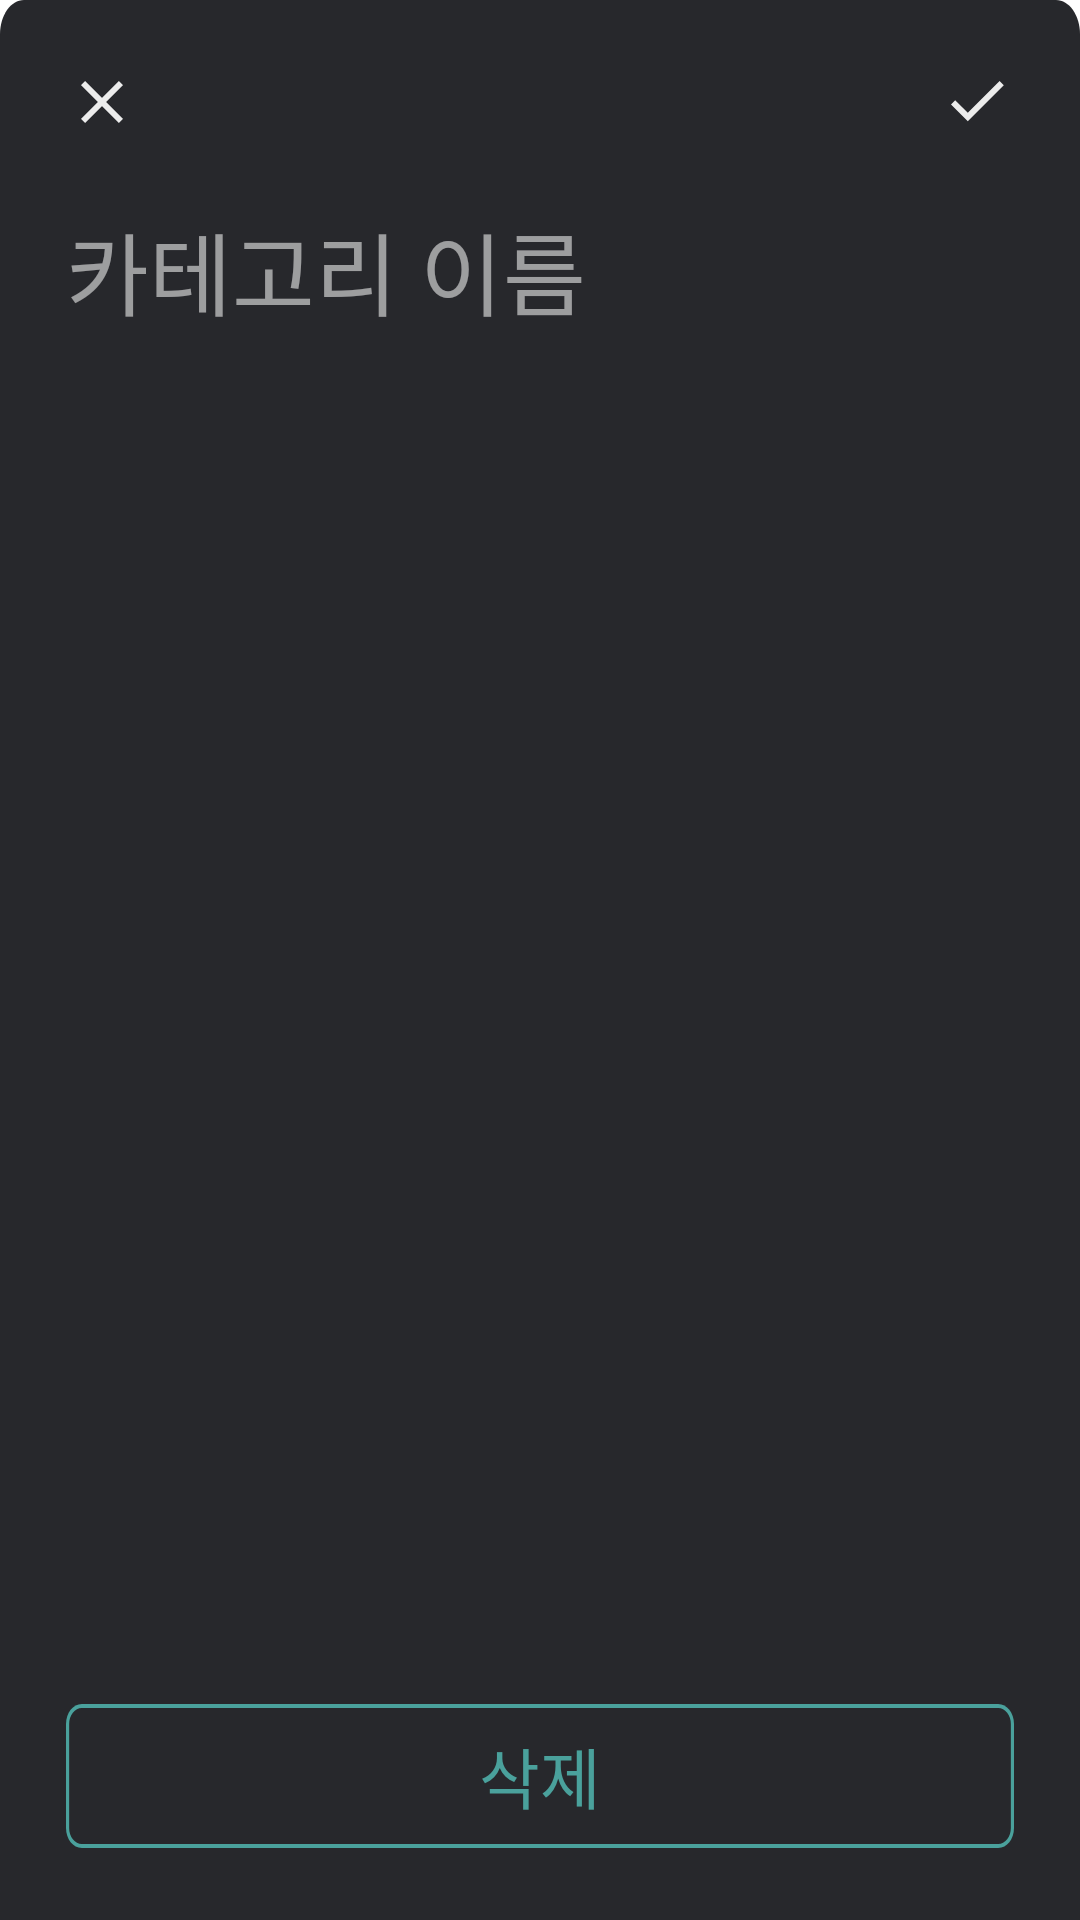

Layout XML and referenced resources for this Android screen:
<!-- AndroidManifest.xml: application theme Theme.Backbone -->
<!-- res/layout/fragment_bottom_edit.xml -->
<?xml version="1.0" encoding="utf-8"?>
<LinearLayout xmlns:android="http://schemas.android.com/apk/res/android"
    xmlns:app="http://schemas.android.com/apk/res-auto"
    xmlns:tools="http://schemas.android.com/tools"
    android:layout_width="match_parent"
    android:layout_height="447dp"
    android:background="@drawable/ic_bg_cate_popup"
    android:orientation="vertical">

    <androidx.constraintlayout.widget.ConstraintLayout
        android:id="@+id/cl_addCate"
        android:layout_width="match_parent"
        android:layout_height="match_parent"
        android:orientation="horizontal">

        <ImageButton
            android:id="@+id/cate_backBtn"
            android:layout_width="wrap_content"
            android:layout_height="wrap_content"
            android:layout_marginStart="22dp"
            android:layout_marginTop="22dp"
            android:layout_weight="1"
            android:src="@drawable/ic_cate_cancel"
            android:background="@android:color/transparent"
            app:layout_constraintStart_toStartOf="parent"
            app:layout_constraintTop_toTopOf="parent" />

        <ImageButton
            android:id="@+id/cate_AddBtn"
            android:layout_width="wrap_content"
            android:layout_height="wrap_content"
            android:layout_gravity="end"
            android:src="@drawable/ic_cate_ok"
            android:background="@android:color/transparent"
            android:layout_marginEnd="22dp"
            android:layout_marginTop="22dp"
            app:layout_constraintEnd_toEndOf="parent"
            app:layout_constraintTop_toTopOf="parent">

        </ImageButton>

        <EditText
            android:id="@+id/edit_txt"
            android:layout_width="0dp"
            android:layout_height="311dp"
            android:layout_marginTop="22dp"
            android:background="@null"
            android:ems="10"
            android:fontFamily="@font/roboto_regular"
            android:gravity="start"
            android:hint="카테고리 이름"
            android:textAlignment="textStart"
            android:textColor="@color/white"
            android:textColorHint="#99ECECEC"
            android:textSize="30sp"
            app:layout_constraintEnd_toEndOf="@id/cate_AddBtn"
            app:layout_constraintStart_toStartOf="@id/cate_backBtn"
            app:layout_constraintTop_toBottomOf="@+id/cate_AddBtn" />

        <androidx.appcompat.widget.AppCompatButton
            android:id="@+id/cate_DeleteBtn"
            android:layout_width="0dp"
            android:layout_height="wrap_content"
            android:layout_marginBottom="24dp"
            android:background="@drawable/bg_btn_cate_edit_del"
            android:text="삭제"
            android:textSize="22sp"
            android:textColor="@color/greenMain"
            android:fontFamily="@font/roboto_regular"
            app:layout_constraintBottom_toBottomOf="parent"
            app:layout_constraintEnd_toEndOf="@id/cate_AddBtn"
            app:layout_constraintStart_toStartOf="@id/cate_backBtn" />
    </androidx.constraintlayout.widget.ConstraintLayout>

</LinearLayout>
<!-- resources referenced by this layout -->
<resources>
  <color name="greenMain">#4AA19C</color>
  <color name="white">#FFFFFFFF</color>
  <!-- drawable ic_bg_cate_popup (drawable) -->
  <vector xmlns:android="http://schemas.android.com/apk/res/android"
      android:width="360dp"
      android:height="447dp"
      android:viewportWidth="360"
      android:viewportHeight="447">
    <path
        android:pathData="M0,8C0,3.582 3.582,0 8,0H352C356.418,0 360,3.582 360,8V447H0V8Z"
        android:fillColor="#27282C"/>
  </vector>
  <!-- drawable ic_cate_ok (drawable) -->
  <vector xmlns:android="http://schemas.android.com/apk/res/android"
      android:width="24dp"
      android:height="24dp"
      android:viewportWidth="24"
      android:viewportHeight="24">
    <path
        android:pathData="M8.6,15.6L4.4,11.4L3,12.8L8.6,18.4L20.6,6.4L19.2,5L8.6,15.6Z"
        android:fillColor="#ECECEC"
        android:fillType="evenOdd"/>
  </vector>
  <color name="teal_200">#FF03DAC5</color>
  <color name="teal_700">#FF018786</color>
  <color name="darkBlue">#27282C</color>
  <style name="Widget.App.RadioButton" parent="Widget.MaterialComponents.CompoundButton.RadioButton">
          <item name="materialThemeOverlay">@style/ThemeOverlay.App.RadioButton</item>
      </style>
  <style name="Widget.App.TabLayout" parent="Widget.MaterialComponents.TabLayout">
          <item name="materialThemeOverlay">@style/ThemeOverlay.App.TabLayout</item>
          <item name="tabTextAppearance">@style/TextAppearance.App.Button</item>
          <item name="android:textSize">15sp</item>
      </style>
  <style name="TextAppearance.App.Button" parent="TextAppearance.MaterialComponents.Button">
          <item name="fontFamily">@font/roboto_regular</item>
          <item name="android:fontFamily">@font/roboto_regular</item>
      </style>
  <style name="AppBottomSheetDialogTheme" parent="Theme.Design.Light.BottomSheetDialog">
          <item name="bottomSheetStyle">@style/AppModalStyle</item>
      </style>
  <style name="LongClickPopUp" parent="Theme.AppCompat.Dialog">
          <item name="background">@drawable/bg_select_pop_up</item>
          <item name="android:textColor">@color/ivory</item>
          <item name="android:layout_marginTop">2dp</item>
          <item name="android:layout_marginBottom">2dp</item>
          <item name="android:windowBackground">@drawable/bg_select_pop_up</item>
      </style>
  <style name="ThemeOverlay.App.RadioButton" parent="">
          <item name="colorOnSurface">@color/ivory</item>
          <item name="colorSecondary">@color/greenMain</item>
      </style>
  <style name="ThemeOverlay.App.TabLayout" parent="">
          <item name="colorPrimary">@color/greenMain</item>
          <item name="colorSurface">@color/darkBlue</item>
          <item name="colorOnSurface">@color/darkGray</item>
      </style>
  <style name="AppModalStyle" parent="Widget.Design.BottomSheet.Modal">
          <item name="android:windowIsTranslucent">true</item>
          <item name="android:windowBackground">@android:color/transparent</item>
          <item name="android:background">@drawable/bg_cate_popup</item>
      </style>
  <!-- drawable bg_select_pop_up (drawable) -->
  <vector xmlns:android="http://schemas.android.com/apk/res/android"
      android:width="280dp"
      android:height="130dp"
      android:viewportWidth="280"
      android:viewportHeight="130">
    <path
        android:pathData="M10,0L270,0A10,10 0,0 1,280 10L280,120A10,10 0,0 1,270 130L10,130A10,10 0,0 1,0 120L0,10A10,10 0,0 1,10 0z"
        android:fillColor="#333740"/>
  </vector>
  <color name="ivory">#ECECEC</color>
  <color name="darkGray">#7A7E8B</color>
  <!-- drawable bg_cate_popup (drawable) -->
  <?xml version="1.0" encoding="utf-8"?>
  <shape xmlns:android="http://schemas.android.com/apk/res/android"
      android:shape="rectangle">
      <solid android:color="#27282C"/>
      <corners android:topLeftRadius="16dp"
          android:topRightRadius="16dp"/>
  
  </shape>
</resources>
